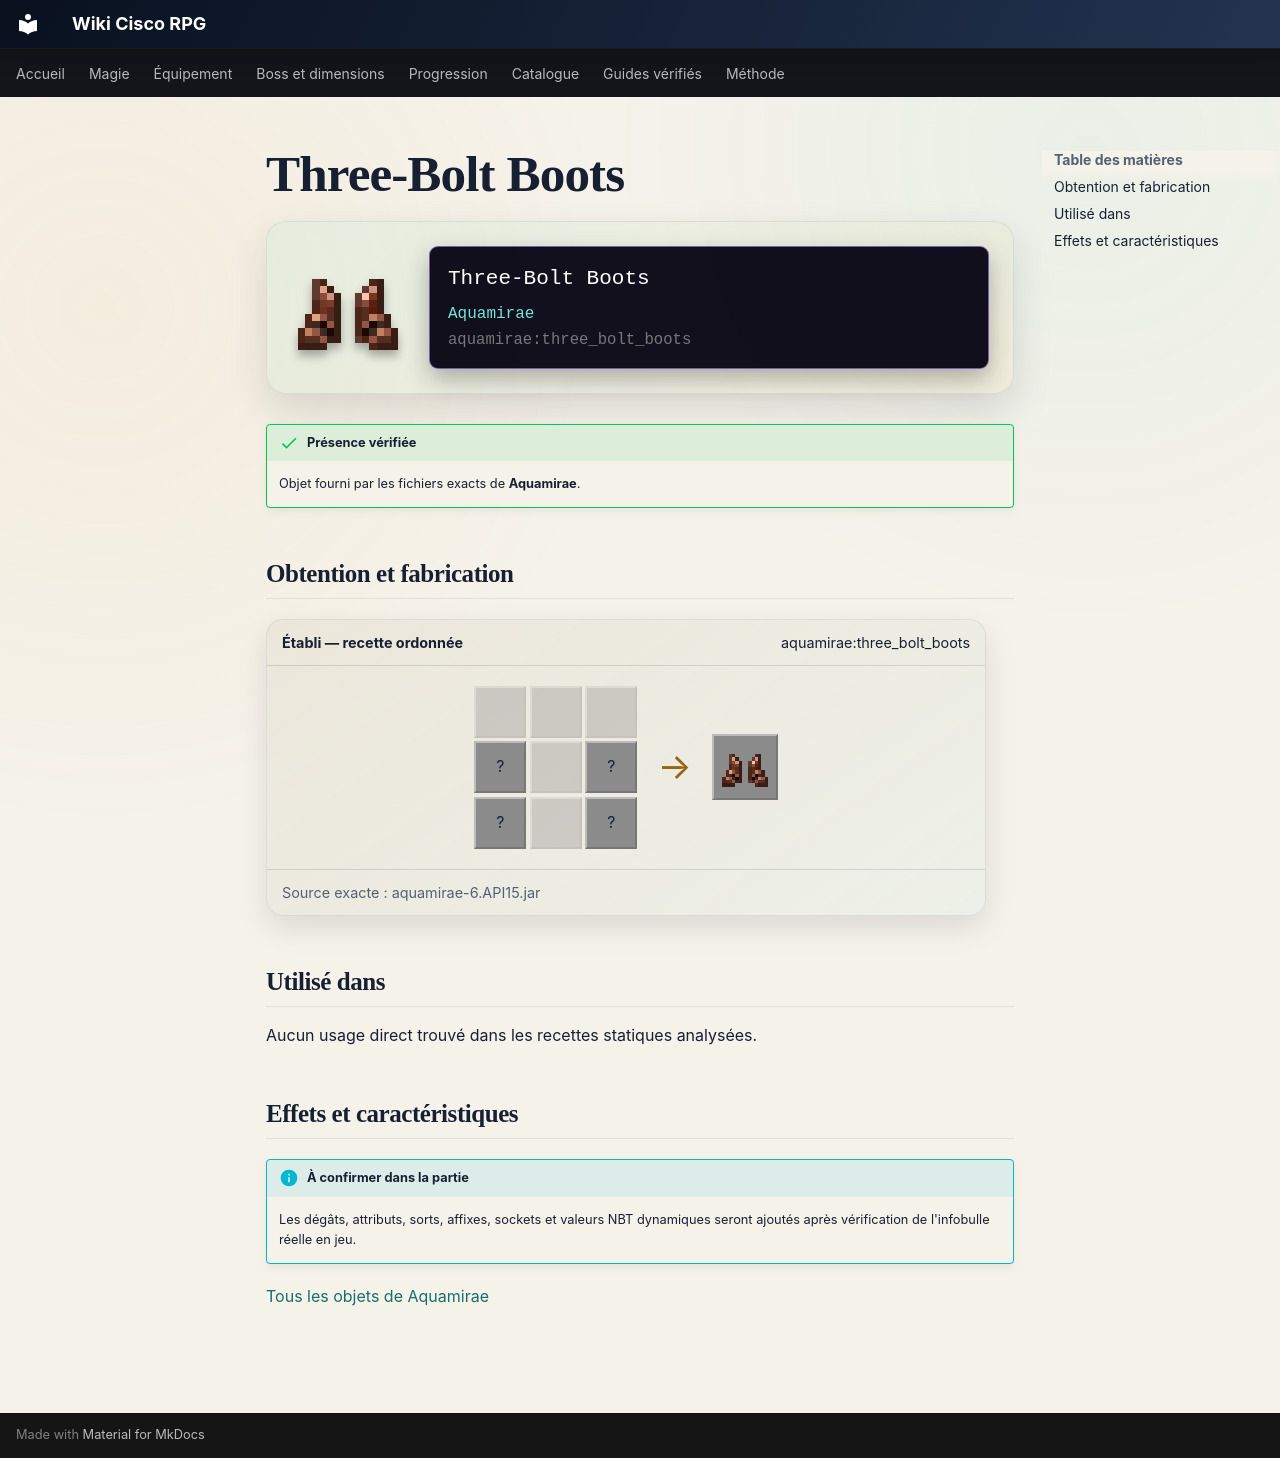

repository: Kloups-Dev/wiki-cisco-rpg · page: catalogue/objets/aquamirae/three_bolt_boots/index.html · generator: mkdocs

# Three-Bolt Boots

<div class="mc-item-showcase">
<img class="mc-item-icon" src="../../../../assets/generated/items/aquamirae/three_bolt_boots.png" alt="Three-Bolt Boots">
<div class="mc-tooltip-card">
<div class="mc-tooltip-card__name">Three-Bolt Boots</div>
<div class="mc-tooltip-card__mod">Aquamirae</div>
<div class="mc-tooltip-card__id">aquamirae:three_bolt_boots</div>
</div>
</div>

!!! success "Présence vérifiée"
    Objet fourni par les fichiers exacts de **Aquamirae**.

## Obtention et fabrication

<div class="jei-recipe"><div class="jei-recipe__head"><strong>Établi — recette ordonnée</strong><span>aquamirae:three_bolt_boots</span></div><div class="jei-recipe__body"><div class="jei-grid"><span class="jei-slot jei-slot--empty"></span><span class="jei-slot jei-slot--empty"></span><span class="jei-slot jei-slot--empty"></span><span class="jei-slot" title="Leather (minecraft:leather)">?</span><span class="jei-slot jei-slot--empty"></span><span class="jei-slot" title="Leather (minecraft:leather)">?</span><span class="jei-slot" title="Iron Block (minecraft:iron_block)">?</span><span class="jei-slot jei-slot--empty"></span><span class="jei-slot" title="Iron Block (minecraft:iron_block)">?</span></div><span class="jei-arrow">→</span><span class="jei-slot jei-slot--result"><img src="../../../../assets/generated/items/aquamirae/three_bolt_boots.png" alt=""></span></div><div class="jei-recipe__source">Source exacte : aquamirae-6.API15.jar</div></div>

## Utilisé dans

Aucun usage direct trouvé dans les recettes statiques analysées.

## Effets et caractéristiques

!!! info "À confirmer dans la partie"
    Les dégâts, attributs, sorts, affixes, sockets et valeurs NBT dynamiques seront ajoutés après vérification de l'infobulle réelle en jeu.

[Tous les objets de Aquamirae](../../../contenu/aquamirae.md)
